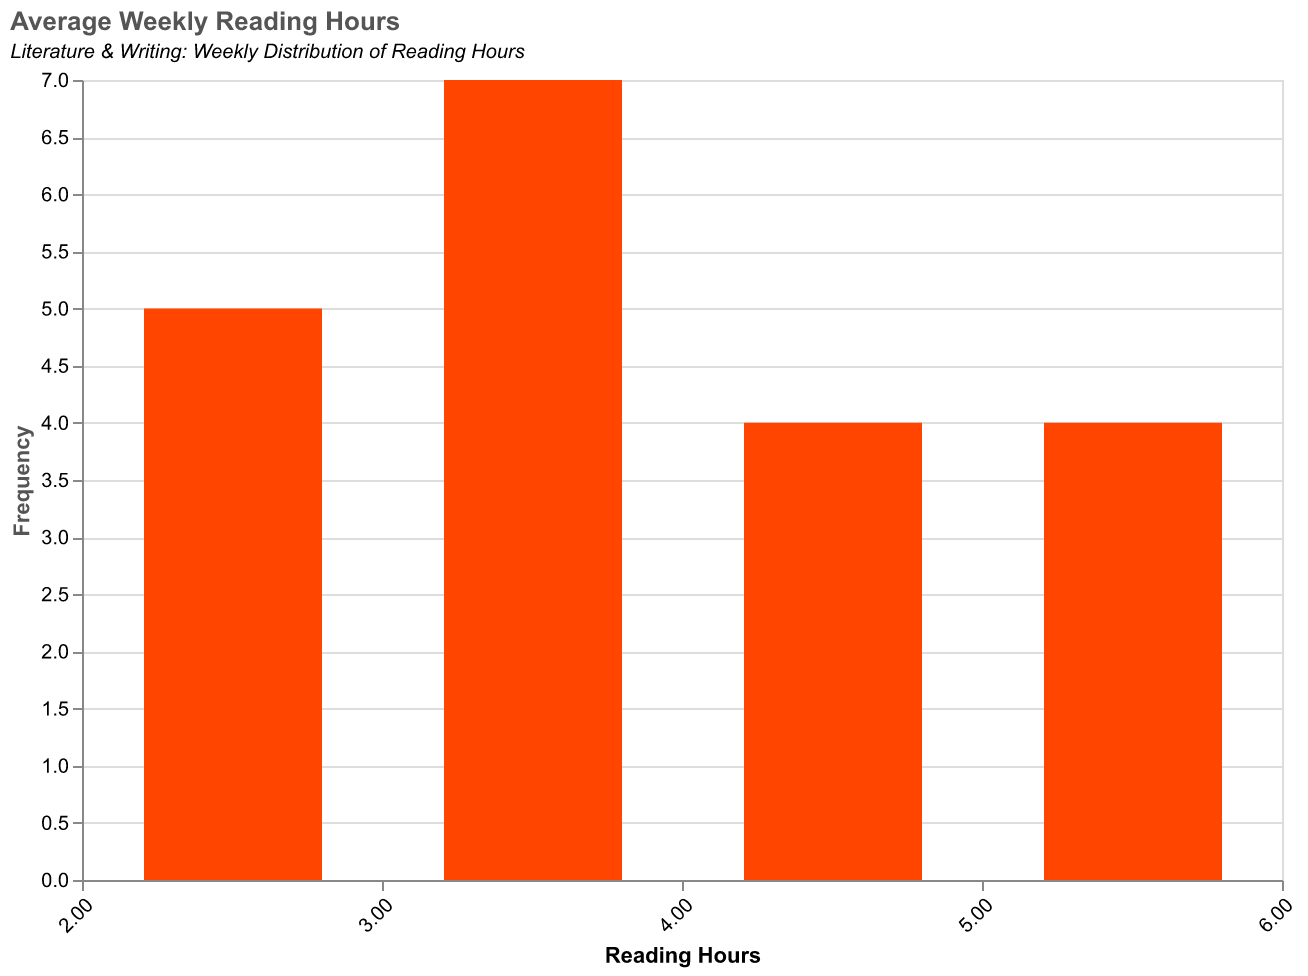

Data behind this chart, as committed beside it:
Week, ReadingHours
2023-W01, 2.1
2023-W02, 3.5
2023-W03, 4.7
2023-W04, 2.9
2023-W05, 3.8
2023-W06, 5.2
2023-W07, 4.1
2023-W08, 3.6
2023-W09, 2.5
2023-W10, 3.7
2023-W11, 4.8
2023-W12, 5.5
2023-W13, 4.2
2023-W14, 3.1
2023-W15, 2.8
2023-W16, 3.9
2023-W17, 5.1
2023-W18, 5.7
2023-W19, 2.7
2023-W20, 3.4
